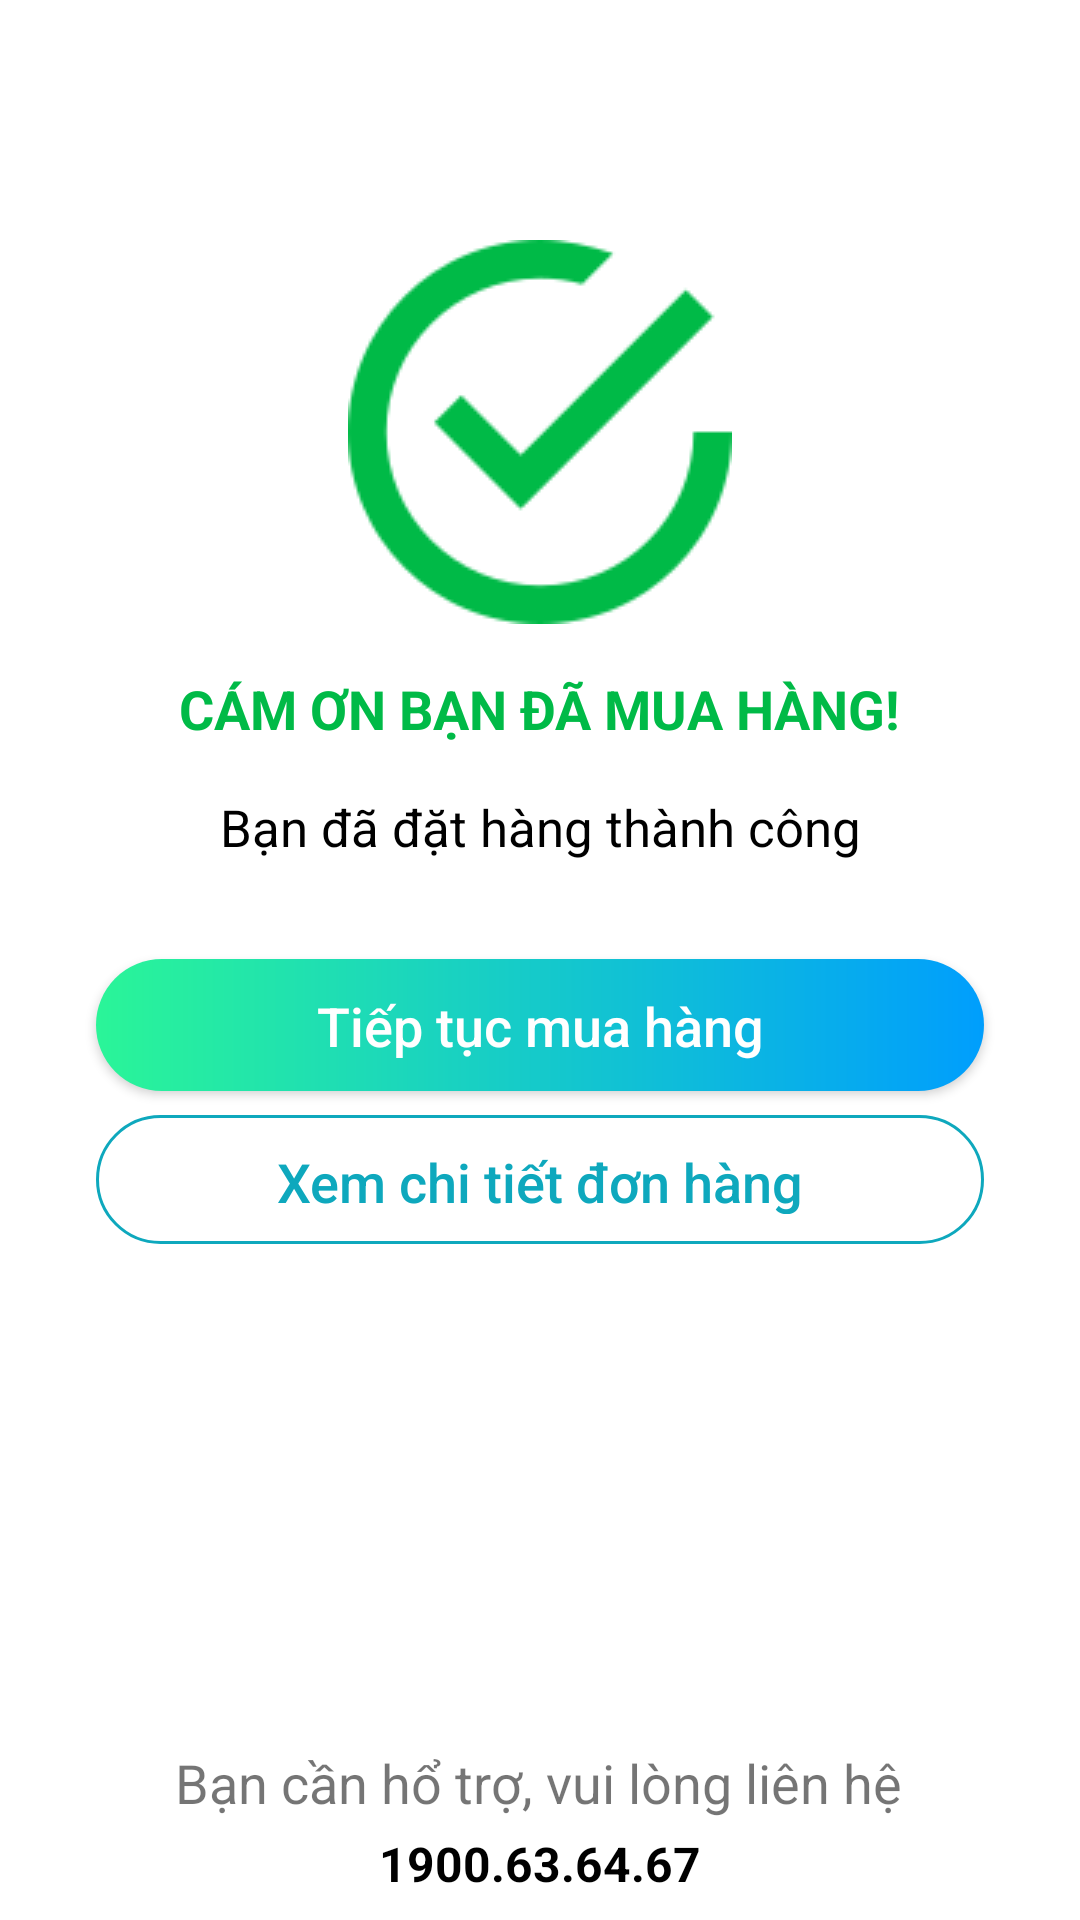

The Android layout XML behind this screen, and the referenced resources:
<!-- AndroidManifest.xml: application theme Theme.UngDungBanSach -->
<!-- res/layout/activity_order_success.xml -->
<?xml version="1.0" encoding="utf-8"?>
<androidx.constraintlayout.widget.ConstraintLayout xmlns:android="http://schemas.android.com/apk/res/android"
    xmlns:app="http://schemas.android.com/apk/res-auto"
    xmlns:tools="http://schemas.android.com/tools"
    android:layout_width="match_parent"
    android:layout_height="match_parent"
    tools:context=".OrderSuccessActivity">


    <ImageView
        android:id="@+id/imageView6"
        android:layout_width="wrap_content"
        android:layout_height="wrap_content"
        android:layout_marginTop="80dp"
        app:layout_constraintEnd_toEndOf="parent"
        app:layout_constraintStart_toStartOf="parent"
        app:layout_constraintTop_toTopOf="parent"
        app:srcCompat="@drawable/tick" />

    <TextView
        android:id="@+id/textView34"
        android:layout_width="wrap_content"
        android:layout_height="wrap_content"
        android:layout_marginTop="16dp"
        android:text="CÁM ƠN BẠN ĐÃ MUA HÀNG!"
        android:textColor="#00BA47"
        android:textSize="18sp"
        android:textStyle="bold"
        app:layout_constraintEnd_toEndOf="@+id/imageView6"
        app:layout_constraintStart_toStartOf="@+id/imageView6"
        app:layout_constraintTop_toBottomOf="@+id/imageView6" />

    <TextView
        android:id="@+id/textView35"
        android:layout_width="0dp"
        android:layout_height="wrap_content"
        android:layout_marginStart="32dp"
        android:layout_marginTop="16dp"
        android:layout_marginEnd="32dp"
        android:text="Bạn đã đặt hàng thành công"
        android:textAlignment="center"
        android:textColor="#000000"
        android:textSize="17sp"
        app:layout_constraintEnd_toEndOf="parent"
        app:layout_constraintStart_toStartOf="parent"
        app:layout_constraintTop_toBottomOf="@+id/textView34" />

    <Button
        android:id="@+id/btnTiepTucMH"
        android:layout_width="0dp"
        android:layout_height="44dp"
        android:layout_marginStart="32dp"
        android:layout_marginTop="8dp"
        android:layout_marginEnd="32dp"
        android:background="@drawable/custom_btn_gradient"
        android:letterSpacing="0"
        android:text="Tiếp tục mua hàng"
        android:textAllCaps="false"
        android:textSize="18sp"
        app:backgroundTint="@null"
        app:layout_constraintEnd_toEndOf="parent"
        app:layout_constraintStart_toStartOf="parent"
        app:layout_constraintTop_toBottomOf="@+id/txtMaDHSuccsess" />

    <Button
        android:id="@+id/btnXemCTDH"
        android:layout_width="0dp"
        android:layout_height="43dp"
        android:layout_marginTop="8dp"
        android:text="Xem chi tiết đơn hàng"
        android:textAllCaps="false"
        android:letterSpacing="0"
        android:textSize="18sp"
        android:background="@drawable/custom_btn_nobackground"
        app:backgroundTint="@null"
        android:textColor="@color/startGradient"
        app:layout_constraintEnd_toEndOf="@+id/btnTiepTucMH"
        app:layout_constraintStart_toStartOf="@+id/btnTiepTucMH"
        app:layout_constraintTop_toBottomOf="@+id/btnTiepTucMH" />

    <TextView
        android:id="@+id/textView36"
        android:layout_width="wrap_content"
        android:layout_height="wrap_content"
        android:layout_marginBottom="4dp"
        android:text="Bạn cần hổ trợ, vui lòng liên hệ"
        android:textSize="18sp"
        app:layout_constraintBottom_toTopOf="@+id/textView37"
        app:layout_constraintEnd_toEndOf="parent"
        app:layout_constraintHorizontal_bias="0.497"
        app:layout_constraintStart_toStartOf="parent" />

    <TextView
        android:id="@+id/textView37"
        android:layout_width="wrap_content"
        android:layout_height="wrap_content"
        android:layout_marginBottom="8dp"
        android:text="1900.63.64.67"
        android:textColor="#000000"
        android:textSize="16sp"
        android:textStyle="bold"
        app:layout_constraintBottom_toBottomOf="parent"
        app:layout_constraintEnd_toEndOf="parent"
        app:layout_constraintStart_toStartOf="parent" />

    <TextView
        android:id="@+id/txtMaDHSuccsess"
        android:layout_width="0dp"
        android:layout_height="wrap_content"
        android:layout_marginStart="32dp"
        android:layout_marginTop="2dp"
        android:layout_marginEnd="32dp"
        android:textAlignment="center"
        android:textColor="#000000"
        android:textSize="17sp"
        app:layout_constraintEnd_toEndOf="parent"
        app:layout_constraintStart_toStartOf="parent"
        app:layout_constraintTop_toBottomOf="@+id/textView35" />
</androidx.constraintlayout.widget.ConstraintLayout>
<!-- resources referenced by this layout -->
<resources>
  <color name="startGradient">#0EA8BD</color>
  <!-- drawable custom_btn_gradient (drawable) -->
  <?xml version="1.0" encoding="utf-8"?>
  <shape xmlns:android="http://schemas.android.com/apk/res/android" android:shape="rectangle">
  <gradient android:startColor="#2AF598" android:endColor="#009EFD" android:type="linear"/>
      <corners android:radius="50dp"/>
  </shape>
  <!-- drawable custom_btn_nobackground (drawable) -->
  <?xml version="1.0" encoding="utf-8"?>
  <shape xmlns:android="http://schemas.android.com/apk/res/android"
      android:shape="rectangle">
      <stroke
          android:width="1dp"
          android:color="@color/startGradient" />
      <corners android:radius="50dp" />
  </shape>
  <!-- drawable tick: png bitmap (drawable-v24, 7499 bytes) -->
  <style name="Theme.UngDungBanSach" parent="Theme.MaterialComponents.DayNight.DarkActionBar">
          
          <item name="colorPrimary">@color/purple_500</item>
          <item name="colorPrimaryVariant">@color/black</item>
          <item name="colorOnPrimary">@color/white</item>
          
          <item name="colorSecondary">@color/teal_200</item>
          <item name="colorSecondaryVariant">@color/teal_700</item>
          <item name="colorOnSecondary">@color/black</item>
          
          <item name="android:statusBarColor" tools:targetApi="l">?attr/colorPrimaryVariant</item>
          
      </style>
  <color name="purple_500">#FF6200EE</color>
  <color name="black">#FF000000</color>
  <color name="white">#FFFFFFFF</color>
  <color name="teal_200">#FF03DAC5</color>
  <color name="teal_700">#FF018786</color>
</resources>
